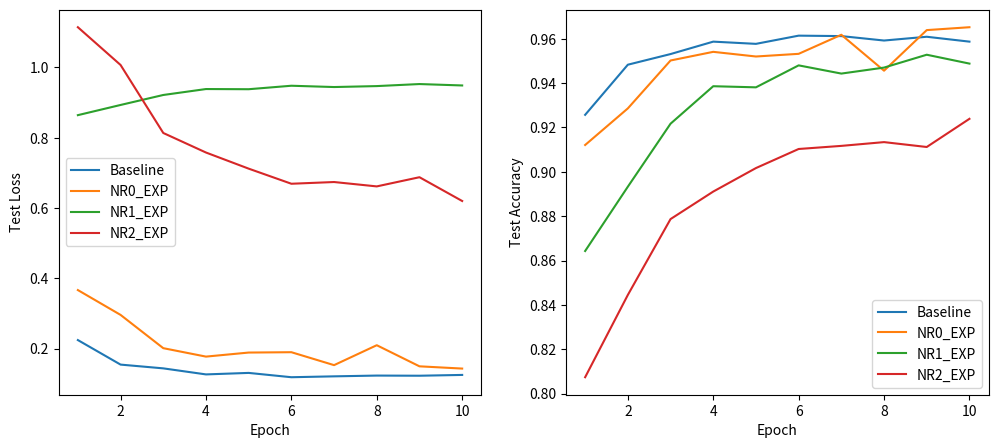

The script that saved this image:
import matplotlib.pyplot as plt
import numpy as np

baseline_test_loss = [0.22435842674788622, 0.15456214335051333, 0.14385024247444078, 0.12664716030625056, 0.1309124219434237, 0.11864119875217054, 0.12113898878606921, 0.12333103133573559, 0.12289466078892976, 0.12516878936645404]
baseline_test_acc = [0.9257, 0.9483, 0.9531, 0.9587, 0.9577, 0.9614, 0.9612, 0.9592, 0.9609, 0.9587]

nr0_test_loss = [0.36661956533523377, 0.2959634850999158, 0.20130359854033364, 0.1773002416767407, 0.18881830159219695, 0.1898175898738203, 0.15303503087572679, 0.20971052710923718, 0.1496435655579731, 0.1432566399506986]
nr0_test_acc = [0.9121, 0.9286, 0.9502, 0.9541, 0.952, 0.9532, 0.9618, 0.9456, 0.9639, 0.9652]

nr1_test_loss = [0.783160402630381, 0.6214340286719338, 0.4467823355867331, 0.35860595544540186, 0.3689964771593639, 0.30945764839107204, 0.331784183367545, 0.3379397464845157, 0.2988321835264189, 0.3237254744070718]
nr1_test_acc = [0.8643, 0.8933, 0.9217, 0.9386, 0.9381, 0.948, 0.9443, 0.947, 0.9528, 0.9488]

nr2_test_loss = [1.1145023386006008, 1.0070851674297443, 0.8135949481604131, 0.7579805167710288, 0.7121073528193987, 0.6691418349905967, 0.6740312266836399, 0.6615783913100881, 0.6877200345896403, 0.6200551068384708]
nr2_test_acc = [0.8074, 0.8445, 0.8787, 0.8911, 0.9017, 0.9103, 0.9117, 0.9134, 0.9112, 0.9239]

plt.figure(figsize=(12, 5))

plt.subplot(121)
plt.plot(np.arange(1, len(baseline_test_loss)+1), baseline_test_loss)
plt.plot(np.arange(1, len(baseline_test_loss)+1), nr0_test_loss)
plt.plot(np.arange(1, len(baseline_test_loss)+1), nr1_test_acc)
plt.plot(np.arange(1, len(baseline_test_loss)+1), nr2_test_loss)

plt.xlabel('Epoch')
plt.ylabel('Test Loss')
plt.legend(['Baseline', 'NR0_EXP', 'NR1_EXP', 'NR2_EXP'])

plt.subplot(122)
plt.plot(np.arange(1, len(baseline_test_acc)+1), baseline_test_acc)
plt.plot(np.arange(1, len(baseline_test_acc)+1), nr0_test_acc)
plt.plot(np.arange(1, len(baseline_test_acc)+1), nr1_test_acc)
plt.plot(np.arange(1, len(baseline_test_acc)+1), nr2_test_acc)

plt.xlabel('Epoch')
plt.ylabel('Test Accuracy')
plt.legend(['Baseline', 'NR0_EXP', 'NR1_EXP', 'NR2_EXP'])
plt.show()
